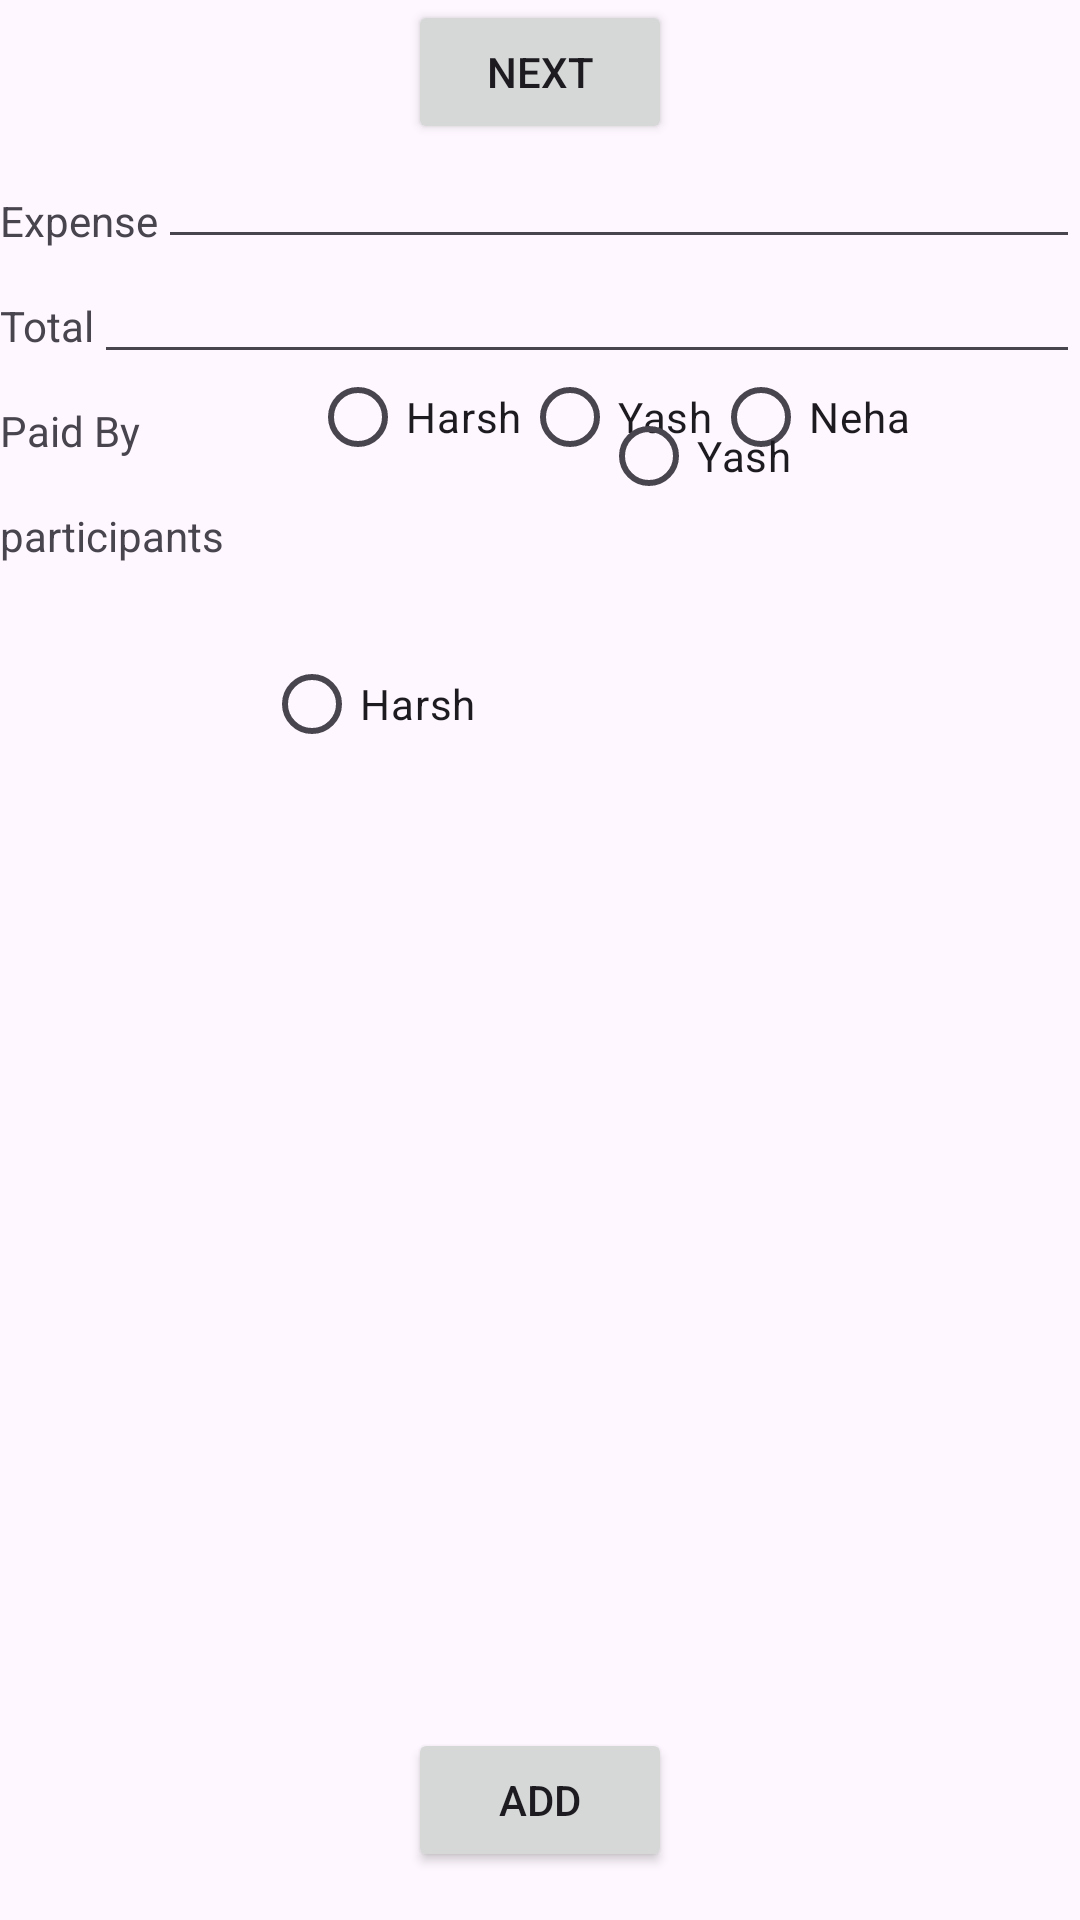

Write the Android layout XML for this screen, with the resource values it uses.
<!-- AndroidManifest.xml: application theme Theme.Splitwise -->
<!-- res/layout/fragment_first.xml -->
<?xml version="1.0" encoding="utf-8"?>
<androidx.constraintlayout.widget.ConstraintLayout xmlns:android="http://schemas.android.com/apk/res/android"
    xmlns:app="http://schemas.android.com/apk/res-auto"
    xmlns:tools="http://schemas.android.com/tools"
    android:layout_width="match_parent"
    android:layout_height="match_parent"
    tools:context=".FirstFragment">


    <Button
        android:id="@+id/button_first"
        android:layout_width="wrap_content"
        android:layout_height="wrap_content"
        android:text="@string/next"
        app:layout_constraintEnd_toEndOf="parent"
        app:layout_constraintStart_toStartOf="parent"
        app:layout_constraintTop_toTopOf="parent" />

    <TextView
        android:id="@+id/expense_tv"
        android:layout_width="wrap_content"
        android:layout_height="wrap_content"
        android:layout_marginTop="16dp"
        android:text="Expense"
        app:layout_constraintStart_toStartOf="parent"
        app:layout_constraintTop_toBottomOf="@+id/button_first" />

    <EditText
        android:id="@+id/editText"
        android:layout_width="0dp"
        android:layout_height="wrap_content"
        android:inputType="text"
        app:layout_constraintBottom_toBottomOf="@+id/expense_tv"
        app:layout_constraintEnd_toEndOf="parent"
        app:layout_constraintStart_toEndOf="@+id/expense_tv"
        app:layout_constraintTop_toBottomOf="@+id/button_first" />

    <TextView
        android:id="@+id/total_tv"
        android:layout_width="wrap_content"
        android:layout_height="wrap_content"
        android:layout_marginTop="16dp"
        android:text="Total"
        app:layout_constraintStart_toStartOf="@+id/expense_tv"
        app:layout_constraintTop_toBottomOf="@+id/expense_tv" />

    <EditText
        android:id="@+id/total_ev"
        android:layout_width="0dp"
        android:layout_height="wrap_content"
        android:inputType="number"
        app:layout_constraintBottom_toBottomOf="@+id/total_tv"
        app:layout_constraintEnd_toEndOf="parent"
        app:layout_constraintHorizontal_bias="0.0"
        app:layout_constraintStart_toEndOf="@+id/total_tv"
        app:layout_constraintTop_toBottomOf="@+id/editText"
        app:layout_constraintVertical_bias="0.333" />

    <TextView
        android:id="@+id/paid_by_tv"
        android:layout_width="wrap_content"
        android:layout_height="wrap_content"
        android:layout_marginTop="16dp"
        android:text="Paid By"
        app:layout_constraintStart_toStartOf="@+id/total_tv"
        app:layout_constraintTop_toBottomOf="@id/total_tv" />

    <RadioGroup
        android:id="@+id/paid_by_radio"
        android:layout_width="wrap_content"
        android:layout_height="wrap_content"
        android:orientation="horizontal"
        app:layout_constraintBottom_toBottomOf="@+id/paid_by_tv"
        app:layout_constraintEnd_toEndOf="parent"
        app:layout_constraintStart_toEndOf="@+id/paid_by_tv"
        app:layout_constraintTop_toBottomOf="@id/total_ev">

        <RadioButton
            android:id="@+id/paid_by_one"
            android:layout_width="wrap_content"
            android:layout_height="wrap_content"
            android:text="Harsh" />

        <RadioButton
            android:id="@+id/paid_by_two"
            android:layout_width="wrap_content"

            android:layout_height="wrap_content"
            android:text="Yash" />

        <RadioButton
            android:id="@+id/paid_by_three"
            android:layout_width="wrap_content"

            android:layout_height="wrap_content"
            android:text="Neha" />
    </RadioGroup>

    <TextView
        android:id="@+id/participants_tv"
        android:layout_width="wrap_content"
        android:layout_height="wrap_content"
        android:layout_marginTop="16dp"
        android:text="participants"
        app:layout_constraintStart_toStartOf="parent"
        app:layout_constraintTop_toBottomOf="@id/paid_by_tv" />


    <RadioButton
        android:id="@+id/participant_one"
        android:layout_width="wrap_content"
        android:layout_height="wrap_content"
        android:layout_marginStart="88dp"
        android:text="Harsh"
        app:layout_constraintBottom_toBottomOf="parent"
        app:layout_constraintStart_toStartOf="parent"
        app:layout_constraintTop_toBottomOf="@+id/participants_tv"
        app:layout_constraintVertical_bias="0.056" />

    <RadioButton
        android:id="@+id/participant_two"
        android:layout_width="wrap_content"
        android:layout_height="wrap_content"
        android:layout_marginBottom="464dp"
        android:text="Yash"
        app:layout_constraintBottom_toBottomOf="parent"
        app:layout_constraintEnd_toEndOf="parent"
        app:layout_constraintHorizontal_bias="0.303"
        app:layout_constraintStart_toEndOf="@+id/participant_one" />

    <Button
        android:id="@+id/button"
        android:layout_width="wrap_content"
        android:layout_height="wrap_content"
        android:layout_marginBottom="16dp"
        android:text="Add"
        app:layout_constraintBottom_toBottomOf="parent"
        app:layout_constraintEnd_toEndOf="parent"
        app:layout_constraintHorizontal_bias="0.5"
        app:layout_constraintStart_toStartOf="parent" />
</androidx.constraintlayout.widget.ConstraintLayout>
<!-- resources referenced by this layout -->
<resources>
  <string name="next">Next</string>
  <style name="Theme.Splitwise" parent="android:Theme.Material.Light.NoActionBar" />
</resources>
